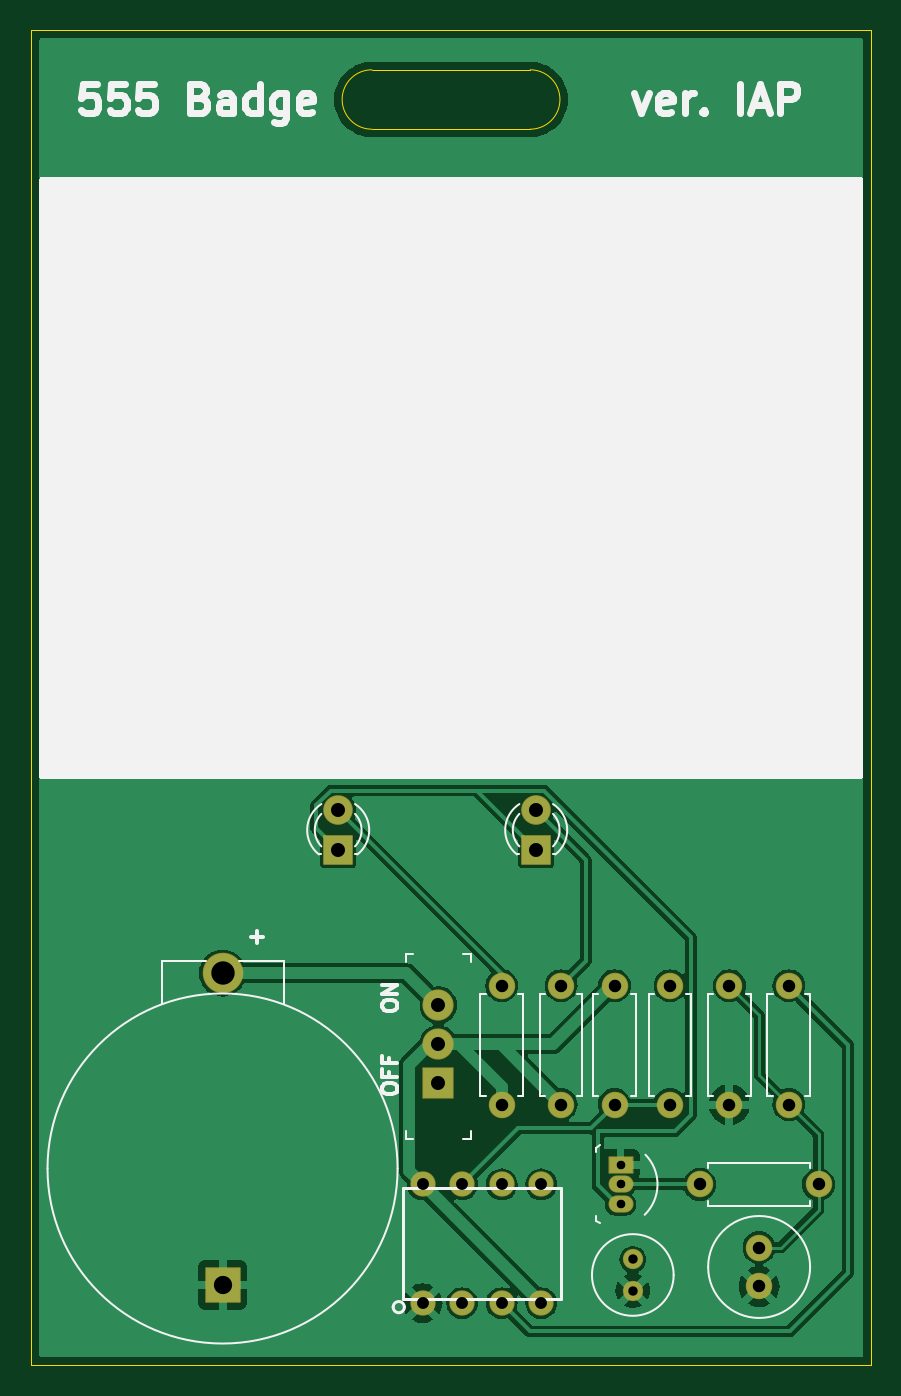
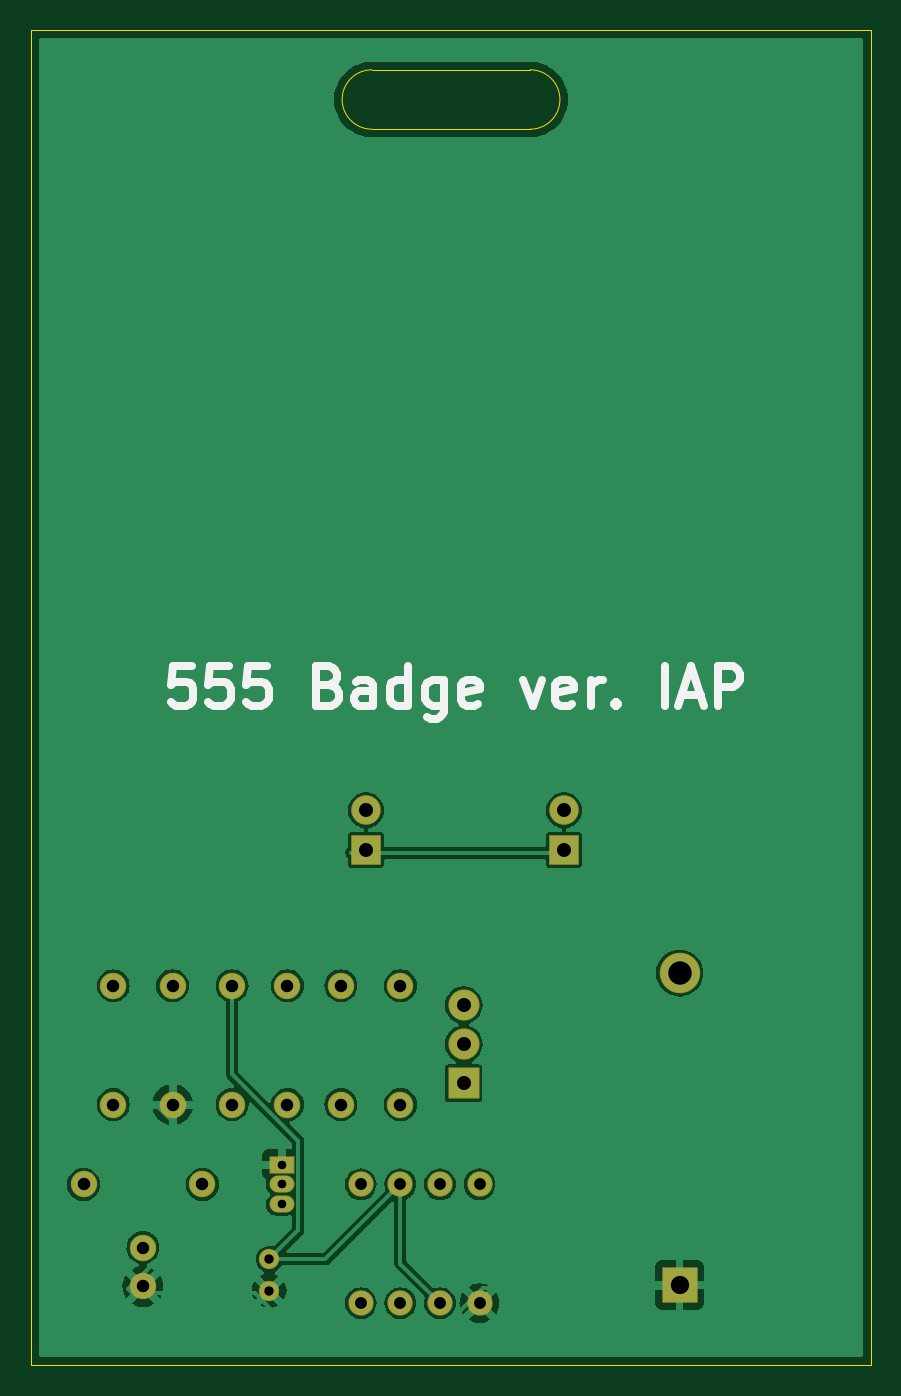
Circuit board: 11 layer files. Board 53.8 x 85.6 mm.
- bottom_copper: 555 Badge-B_Cu.gbr (64939 bytes)
- bottom_mask: 555 Badge-B_Mask.gbr (2957 bytes)
- paste: 555 Badge-B_Paste.gbr (446 bytes)
- bottom_silk: 555 Badge-B_Silkscreen.gbr (8271 bytes)
- outline: 555 Badge-Edge_Cuts.gbr (931 bytes)
- top_copper: 555 Badge-F_Cu.gbr (61253 bytes)
- top_mask: 555 Badge-F_Mask.gbr (2957 bytes)
- paste: 555 Badge-F_Paste.gbr (446 bytes)
- top_silk: 555 Badge-F_Silkscreen.gbr (16051 bytes)
- drill: 555 Badge-NPTH.drl (265 bytes)
- drill: 555 Badge-PTH.drl (1231 bytes)

=== bottom_copper: 555 Badge-B_Cu.gbr (64939 bytes, source omitted) ===
=== bottom_mask: 555 Badge-B_Mask.gbr (2957 bytes, source withheld) ===
=== paste: 555 Badge-B_Paste.gbr ===
%TF.GenerationSoftware,KiCad,Pcbnew,8.0.3*%
%TF.CreationDate,2024-07-07T15:03:45+03:00*%
%TF.ProjectId,Test,54657374-2e6b-4696-9361-645f70636258,v01*%
%TF.SameCoordinates,Original*%
%TF.FileFunction,Paste,Bot*%
%TF.FilePolarity,Positive*%
%FSLAX46Y46*%
G04 Gerber Fmt 4.6, Leading zero omitted, Abs format (unit mm)*
G04 Created by KiCad (PCBNEW 8.0.3) date 2024-07-07 15:03:45*
%MOMM*%
%LPD*%
G01*
G04 APERTURE LIST*
G04 APERTURE END LIST*
M02*

=== bottom_silk: 555 Badge-B_Silkscreen.gbr (8271 bytes, source omitted) ===
=== outline: 555 Badge-Edge_Cuts.gbr ===
%TF.GenerationSoftware,KiCad,Pcbnew,8.0.3*%
%TF.CreationDate,2024-07-07T15:03:45+03:00*%
%TF.ProjectId,Test,54657374-2e6b-4696-9361-645f70636258,v01*%
%TF.SameCoordinates,Original*%
%TF.FileFunction,Profile,NP*%
%FSLAX46Y46*%
G04 Gerber Fmt 4.6, Leading zero omitted, Abs format (unit mm)*
G04 Created by KiCad (PCBNEW 8.0.3) date 2024-07-07 15:03:45*
%MOMM*%
%LPD*%
G01*
G04 APERTURE LIST*
%TA.AperFunction,Profile*%
%ADD10C,0.025400*%
%TD*%
G04 APERTURE END LIST*
D10*
X148844000Y-47752000D02*
G75*
G02*
X148844000Y-43942000I0J1905000D01*
G01*
X148844000Y-43942000D02*
X159004000Y-43942000D01*
X180848000Y-127000000D02*
X180848000Y-41402000D01*
X148844000Y-47752000D02*
X159004000Y-47752000D01*
X127000000Y-41402000D02*
X127000000Y-127000000D01*
X159004000Y-43942000D02*
G75*
G02*
X159004000Y-47752000I0J-1905000D01*
G01*
X127000000Y-127000000D02*
X180848000Y-127000000D01*
X180848000Y-41402000D02*
X127000000Y-41402000D01*
M02*

=== top_copper: 555 Badge-F_Cu.gbr (61253 bytes, source omitted) ===
=== top_mask: 555 Badge-F_Mask.gbr (2957 bytes, source withheld) ===
=== paste: 555 Badge-F_Paste.gbr ===
%TF.GenerationSoftware,KiCad,Pcbnew,8.0.3*%
%TF.CreationDate,2024-07-07T15:03:45+03:00*%
%TF.ProjectId,Test,54657374-2e6b-4696-9361-645f70636258,v01*%
%TF.SameCoordinates,Original*%
%TF.FileFunction,Paste,Top*%
%TF.FilePolarity,Positive*%
%FSLAX46Y46*%
G04 Gerber Fmt 4.6, Leading zero omitted, Abs format (unit mm)*
G04 Created by KiCad (PCBNEW 8.0.3) date 2024-07-07 15:03:45*
%MOMM*%
%LPD*%
G01*
G04 APERTURE LIST*
G04 APERTURE END LIST*
M02*

=== top_silk: 555 Badge-F_Silkscreen.gbr (16051 bytes, source omitted) ===
=== drill: 555 Badge-NPTH.drl ===
M48
; DRILL file {KiCad 8.0.3} date 2024-07-07T15:03:48+0300
; FORMAT={-:-/ absolute / inch / decimal}
; #@! TF.CreationDate,2024-07-07T15:03:48+03:00
; #@! TF.GenerationSoftware,Kicad,Pcbnew,8.0.3
; #@! TF.FileFunction,NonPlated,1,2,NPTH
FMAT,2
INCH
%
G90
G05
M30

=== drill: 555 Badge-PTH.drl ===
M48
; DRILL file {KiCad 8.0.3} date 2024-07-07T15:03:48+0300
; FORMAT={-:-/ absolute / inch / decimal}
; #@! TF.CreationDate,2024-07-07T15:03:48+03:00
; #@! TF.GenerationSoftware,Kicad,Pcbnew,8.0.3
; #@! TF.FileFunction,Plated,1,2,PTH
FMAT,2
INCH
; #@! TA.AperFunction,Plated,PTH,ComponentDrill
T1C0.0217
; #@! TA.AperFunction,Plated,PTH,ComponentDrill
T2C0.0236
; #@! TA.AperFunction,Plated,PTH,ComponentDrill
T3C0.0300
; #@! TA.AperFunction,Plated,PTH,ComponentDrill
T4C0.0315
; #@! TA.AperFunction,Plated,PTH,ComponentDrill
T5C0.0354
; #@! TA.AperFunction,Plated,PTH,ComponentDrill
T6C0.0461
; #@! TA.AperFunction,Plated,PTH,ComponentDrill
T7C0.0591
%
G90
G05
T1
X6.488Y-4.4946
X6.488Y-4.5446
X6.488Y-4.5946
T2
X6.519Y-4.734
X6.519Y-4.8127
T3
X5.988Y-4.5446
X5.988Y-4.8446
X6.088Y-4.5446
X6.088Y-4.8446
X6.188Y-4.5446
X6.188Y-4.8446
X6.288Y-4.5446
X6.288Y-4.8446
T4
X6.188Y-4.043
X6.188Y-4.343
X6.338Y-4.043
X6.338Y-4.343
X6.473Y-4.043
X6.473Y-4.343
X6.613Y-4.043
X6.613Y-4.343
X6.688Y-4.5446
X6.763Y-4.043
X6.763Y-4.343
X6.838Y-4.704
X6.838Y-4.8024
X6.913Y-4.043
X6.913Y-4.343
X6.988Y-4.5446
T5
X5.775Y-3.6
X5.775Y-3.7
X6.028Y-4.0921
X6.028Y-4.1906
X6.028Y-4.289
X6.275Y-3.6
X6.275Y-3.7
T6
X5.483Y-4.7985
T7
X5.483Y-4.0111
M30

